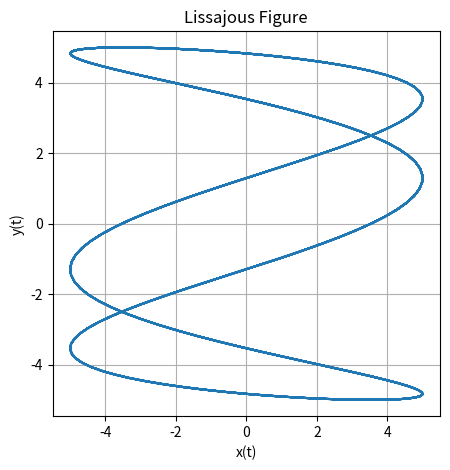

This figure's Python source: (Note: this script raises an exception after producing the figure.)
import numpy as np
import matplotlib.pyplot as plt

def lissajous_curve(A, B, omega_x, omega_y, delta_y,delta_x, t_max=2*np.pi, num_points=1000):
    t = np.linspace(0, t_max, num_points)
    y = A * np.sin(omega_y * t + delta_y) #ch1
    x = B * np.sin(omega_x * t + delta_x) #ch2
    plt.figure(figsize=(5, 5))
    plt.plot(x, y)
    plt.xlabel('x(t)')
    plt.ylabel('y(t)')
    plt.title('Lissajous Figure')
    plt.grid(True)
    plt.axis('equal')
    plt.savefig('../figs/fig4_verify.png')
    plt.show()

# Example: A = 1, B = 1, omega_x = 3, omega_y = 2, delta = pi/2
lissajous_curve(A=5, B=5, omega_y=2*np.pi, omega_x=6*np.pi, delta_y=0,delta_x=np.pi/4)
